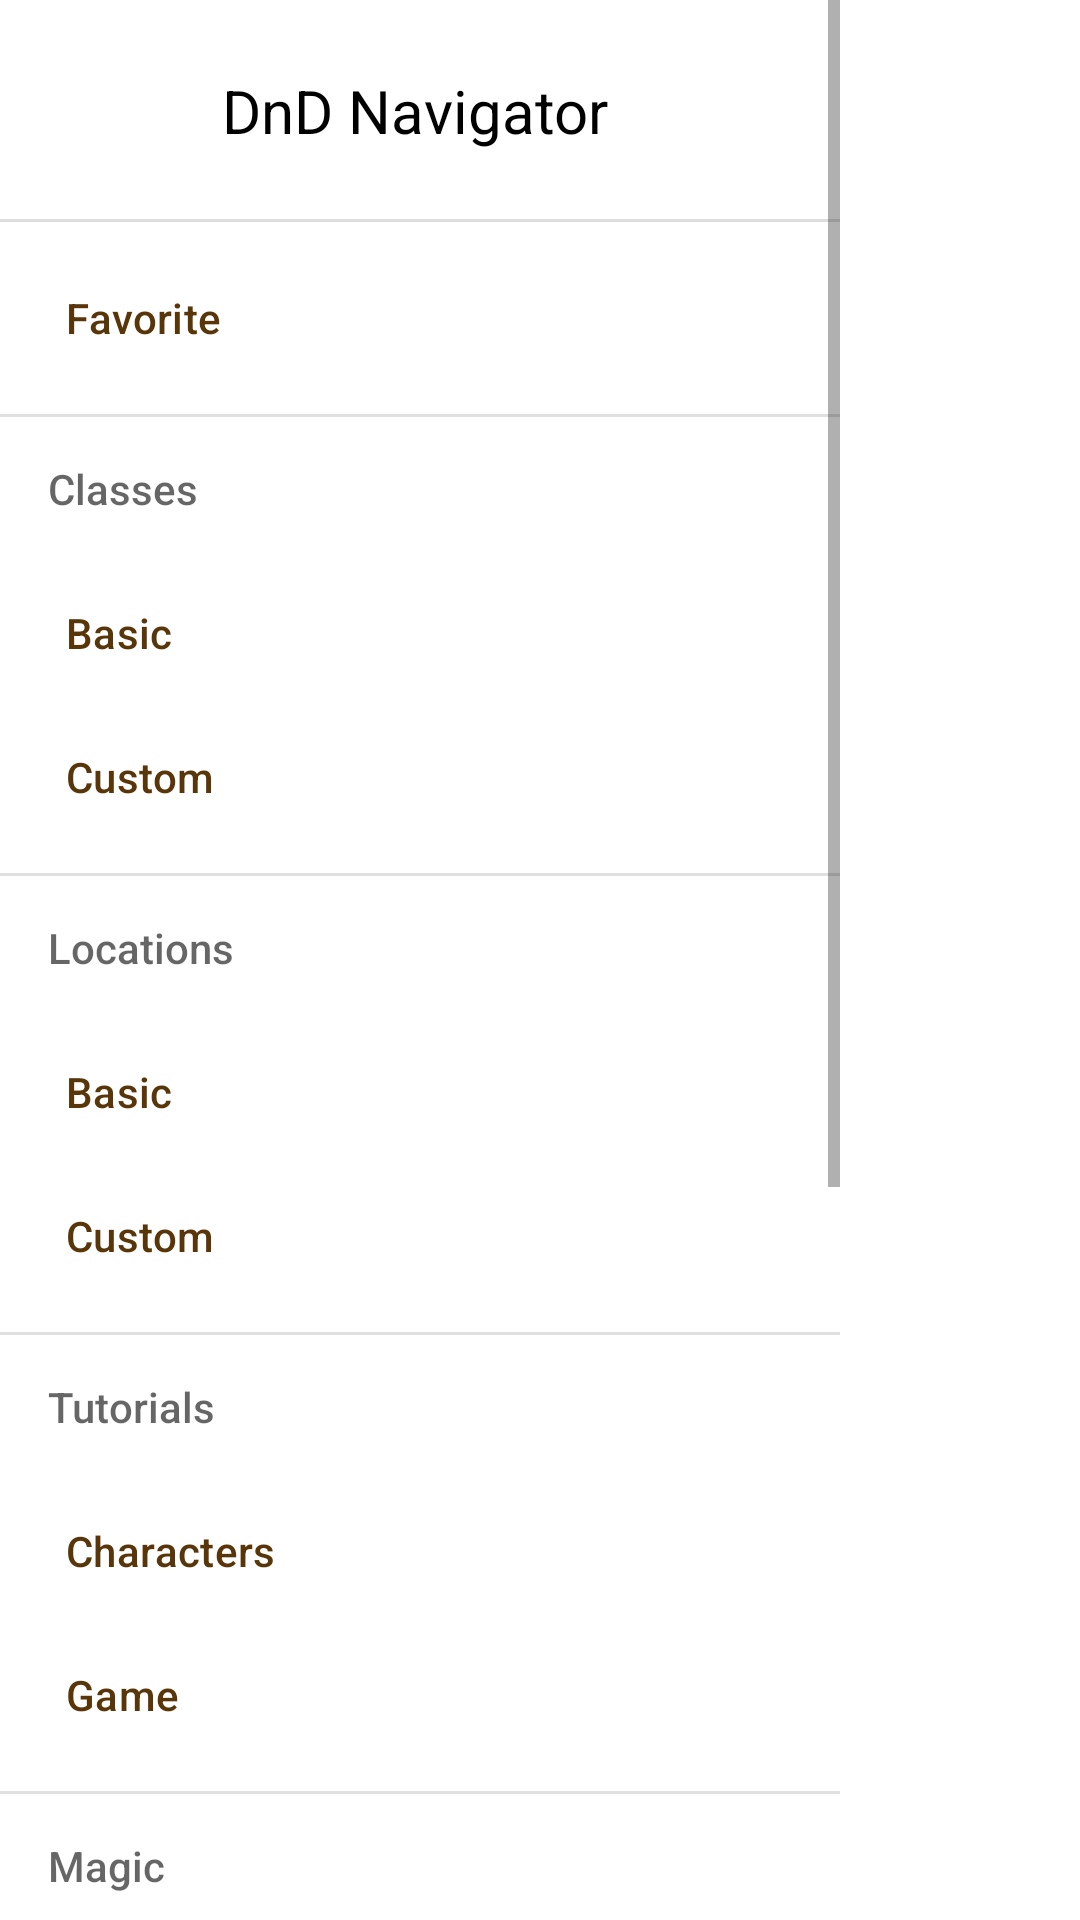

Android layout source for this screen:
<!-- AndroidManifest.xml: application theme Theme.CollectionSimpleApp -->
<!-- res/layout/fragment_menu.xml -->
<RelativeLayout xmlns:android="http://schemas.android.com/apk/res/android"
    xmlns:app="http://schemas.android.com/apk/res-auto"
    android:layout_width="match_parent"
    android:layout_height="match_parent"
    android:backgroundTint="#E1CAAF9B">

    <com.google.android.material.navigation.NavigationView
        android:id="@+id/vNavigation"
        android:layout_width="wrap_content"
        android:layout_height="match_parent"
        android:layout_gravity="start"
        android:background="@android:color/transparent"
        android:backgroundTint="#CCAD9D"
        app:headerLayout="@layout/view_global_menu_header"
        app:itemIconTint="#8b8b8b"
        app:itemTextColor="#59350A"
        app:menu="@menu/drawer_menu" />
</RelativeLayout>
<!-- res/layout/view_global_menu_header.xml (included above) -->
<?xml version="1.0" encoding="utf-8"?>
<FrameLayout xmlns:android="http://schemas.android.com/apk/res/android"
    xmlns:app="http://schemas.android.com/apk/res-auto"
    android:layout_width="match_parent"
    android:layout_height="wrap_content"
    android:background="@android:color/transparent"
    android:clickable="true">
    <LinearLayout
        android:id="@+id/vGlobalMenuHeader"
        android:layout_width="match_parent"
        android:layout_height="wrap_content">

        <ImageView
            android:id="@+id/ivMenuUserProfilePhoto"
            android:layout_width="@dimen/global_menu_avatar_size"
            android:layout_height="@dimen/global_menu_avatar_size"
            android:layout_gravity="center"
            android:layout_margin="12dp"
            app:srcCompat="@android:drawable/sym_def_app_icon" />

        <TextView
            android:layout_width="wrap_content"
            android:layout_height="wrap_content"
            android:layout_gravity="center"
            android:layout_weight="1"
            android:text="DnD Navigator"
            android:textColor="@color/black"
            android:textSize="20sp"
            android:textStyle="normal" />

        <ImageButton
            android:layout_width="50dp"
            android:layout_height="50dp"
            android:layout_gravity="center_vertical"
            android:layout_margin="8dp"
            android:background="@android:color/transparent"
            android:src="@android:drawable/ic_menu_help"
            android:visibility="gone" />

    </LinearLayout>

    <View
        android:layout_width="match_parent"
        android:layout_height="1dp"
        android:layout_gravity="bottom"
        android:background="#dddddd" />
</FrameLayout>
<!-- resources referenced by this layout -->
<resources>
  <dimen name="global_menu_avatar_size">50dp</dimen>
  <style name="Theme.CollectionSimpleApp" parent="Theme.MaterialComponents.DayNight.DarkActionBar">
          
          <item name="colorPrimary">@color/purple_500</item>
          <item name="colorPrimaryVariant">@color/purple_700</item>
          <item name="colorOnPrimary">@color/white</item>
          
          <item name="colorSecondary">@color/teal_200</item>
          <item name="colorSecondaryVariant">@color/teal_700</item>
          <item name="colorOnSecondary">@color/black</item>
          <item name="android:windowFullscreen">true</item>
          
          <item name="android:statusBarColor">?attr/colorPrimaryVariant</item>
          
      </style>
  <!-- not gathered from this repository: default colours our renderer supplied (Android Studio template values) -->
  <color name="purple_500">#FF6200EE</color>
  <color name="purple_700">#FF3700B3</color>
  <color name="teal_200">#FF03DAC5</color>
  <color name="teal_700">#FF018786</color>
  <color name="black">#FF000000</color>
  <color name="white">#FFFFFFFF</color>
</resources>
